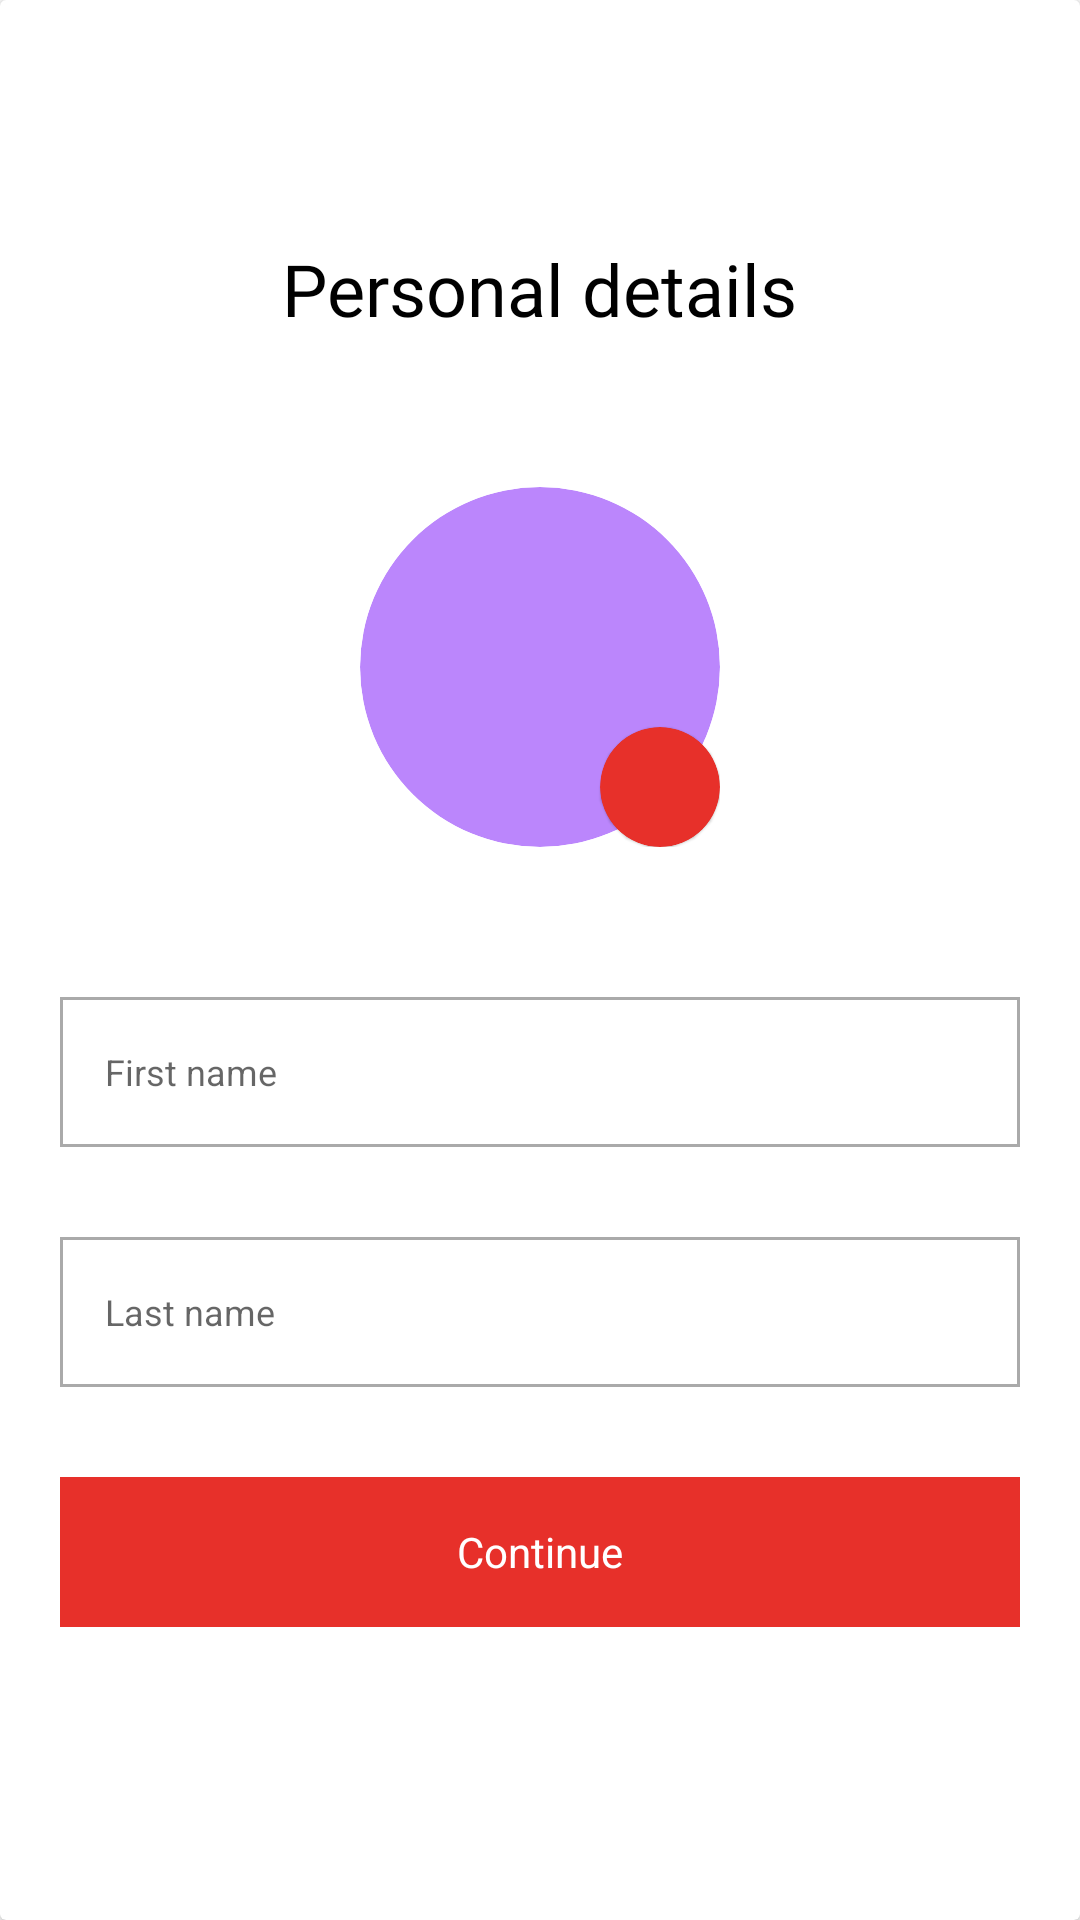

Layout XML and referenced resources for this Android screen:
<!-- AndroidManifest.xml: application theme Theme.Cv_uploader -->
<!-- res/layout/activity_register_user_details.xml -->
<?xml version="1.0" encoding="utf-8"?>
<androidx.cardview.widget.CardView
    android:id="@+id/rootview"
    xmlns:android="http://schemas.android.com/apk/res/android"
    xmlns:app="http://schemas.android.com/apk/res-auto"
    xmlns:tools="http://schemas.android.com/tools"
    android:layout_width="match_parent"
    android:layout_height="match_parent"
    >
       <ScrollView
            android:layout_width="match_parent"
            android:layout_height="wrap_content"
            >
    <LinearLayout
        android:layout_width="match_parent"
        android:layout_height="match_parent"
        android:orientation="vertical"
        >

    <LinearLayout
        android:layout_width="match_parent"
        android:layout_height="match_parent"
        android:orientation="vertical">

        <TextView
            android:layout_width="wrap_content"
            android:layout_height="wrap_content"
            android:layout_gravity="center_horizontal"
            android:fontFamily="@font/montserrat"
            android:text="Personal details"
            android:layout_marginTop="80dp"
            android:textColor="@color/black"
            android:textSize="24sp" />

        <RelativeLayout
            android:layout_width="120dp"
            android:layout_height="120dp"
            android:layout_gravity="center_horizontal"
            android:layout_marginTop="50dp"
            >



            <androidx.cardview.widget.CardView
                android:id="@+id/myCardView"
                android:layout_width="wrap_content"
                android:layout_height="wrap_content"
                app:cardCornerRadius="60dp"
                app:cardElevation="0dp"
                app:cardBackgroundColor="@color/purple_200"

                >
                <ImageView
                    android:id="@+id/profile_pic"
                    android:layout_width="120dp"
                    android:layout_height="120dp"
                    android:scaleType="centerCrop"
                    />

            </androidx.cardview.widget.CardView>
            <androidx.cardview.widget.CardView
                android:id="@+id/image_action_container"
                android:layout_width="40dp"
                android:layout_height="40dp"
                app:cardCornerRadius="20dp"
                app:cardBackgroundColor="@color/red"
                app:cardElevation="0.5dp"
                android:layout_alignParentEnd="true"
                android:layout_alignParentBottom="true"


                >
                <LinearLayout
                    android:layout_width="match_parent"
                    android:layout_height="match_parent"
                    android:gravity="center"
                    android:orientation="vertical">

                    <ImageView
                        android:id="@+id/add_pic"
                        android:layout_width="wrap_content"
                        android:layout_height="wrap_content"
                        android:src="@drawable/ic_baseline_add_a_photo_24"
                        app:tint="@color/white"
                        />
                </LinearLayout>
            </androidx.cardview.widget.CardView>


        </RelativeLayout>
        <EditText
            android:id="@+id/first_name"
            android:layout_width="match_parent"
            android:layout_height="wrap_content"
            android:layout_marginRight="20dp"
            android:layout_marginLeft="20dp"
            android:layout_marginTop="50dp"
            android:hint="First name"
            android:textSize="12sp"
            android:paddingLeft="15dp"
            android:background="@drawable/gray_border"
            />
        <EditText
            android:id="@+id/last_name"
            android:layout_width="match_parent"
            android:layout_height="wrap_content"
            android:layout_marginRight="20dp"
            android:layout_marginLeft="20dp"
            android:layout_marginTop="30dp"
            android:hint="Last name"
            android:textSize="12sp"
            android:paddingLeft="15dp"
            android:background="@drawable/gray_border"
            />



        <Button
            android:id="@+id/sign_up"
            android:layout_width="match_parent"
            android:layout_height="50dp"
            android:layout_marginLeft="20dp"
            android:layout_marginRight="20dp"
            android:layout_marginTop="30dp"
            android:text="Continue"
            android:backgroundTint="@color/red"
            android:textAllCaps="false"
            android:textColor="@color/white"
            />

    </LinearLayout>

    </LinearLayout>
</ScrollView>


    </androidx.cardview.widget.CardView>
<!-- resources referenced by this layout -->
<resources>
  <color name="black">#FF000000</color>
  <color name="purple_200">#FFBB86FC</color>
  <color name="red">#E7302A</color>
  <color name="white">#FFFFFFFF</color>
  <!-- drawable gray_border (drawable) -->
  <?xml version="1.0" encoding="utf-8"?>
  <shape android:shape="rectangle" xmlns:android="http://schemas.android.com/apk/res/android">
  <stroke android:width="1dp" android:color="@android:color/darker_gray"/>
      <size android:height="50dp" />
      <solid android:color="@android:color/transparent"/>
  </shape>
  <style name="Theme.Cv_uploader" parent="Theme.MaterialComponents.DayNight.NoActionBar">
          
          <item name="colorPrimary">@color/purple_500</item>
          <item name="colorPrimaryVariant">@color/red</item>
          <item name="colorOnPrimary">@color/white</item>
          
          <item name="colorSecondary">@color/teal_200</item>
          <item name="colorSecondaryVariant">@color/teal_700</item>
          <item name="colorOnSecondary">@color/black</item>
          
          <item name="android:statusBarColor" tools:targetApi="l">?attr/colorPrimaryVariant</item>
          
          <item name="android:buttonStyle">@style/ButtonStlye</item>
          <item name="android:windowAnimationStyle">@style/CustomActivityAnimation</item>
          <item name="android:windowContentTransitions">true</item>
      </style>
  <color name="purple_500">#FF6200EE</color>
  <color name="teal_200">#FF03DAC5</color>
  <color name="teal_700">#FF018786</color>
  <style name="ButtonStlye" parent="android:style/Widget.Button">
          <item name="android:textColor">@color/white</item>
          <item name="android:background">@color/red</item>
          <item name="android:radius">25dp</item>
      </style>
  <style name="CustomActivityAnimation" parent="@android:style/Animation.Activity">
          <item name="android:activityOpenEnterAnimation">@anim/slide_in_right</item>
          <item name="android:activityOpenExitAnimation">@anim/slide_out_left</item>
          <item name="android:activityCloseEnterAnimation">@anim/slide_in_left</item>
          <item name="android:activityCloseExitAnimation">@anim/slide_out_right</item>
      </style>
</resources>
